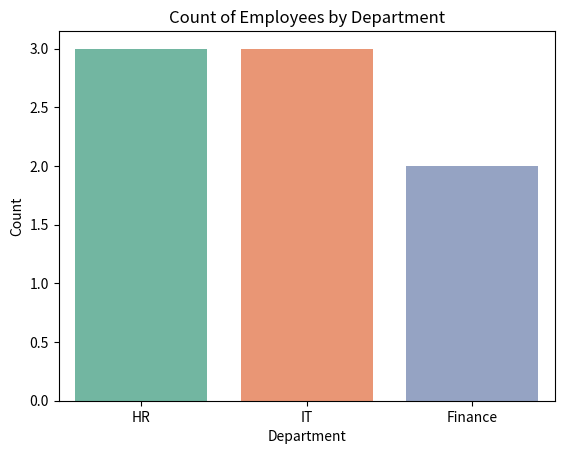

The matplotlib source for this figure:
import seaborn as sns
import matplotlib.pyplot as plt

data = {
    'Department': ['HR', 'IT', 'Finance', 'HR', 'IT', 'Finance', 'IT', 'HR']
}

sns.countplot(x='Department', data=data, palette='Set2')
plt.title("Count of Employees by Department")
plt.xlabel("Department")
plt.ylabel("Count")
plt.show()